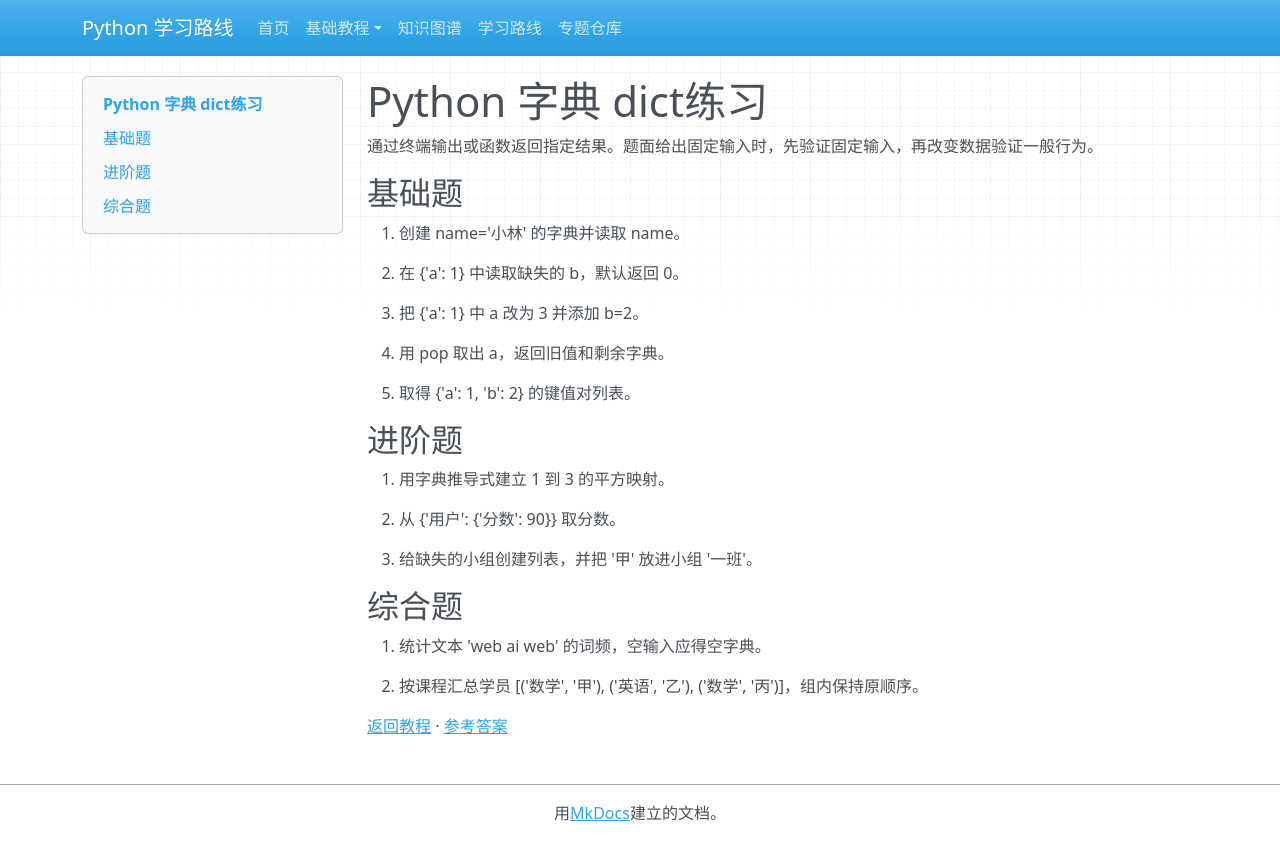

repository: zyy-stu/python-learning-roadmap · page: tutorials/basic/questions/08-dict/index.html · generator: mkdocs

# Python 字典 dict练习

通过终端输出或函数返回指定结果。题面给出固定输入时，先验证固定输入，再改变数据验证一般行为。

## 基础题

1. 创建 name='小林' 的字典并读取 name。

2. 在 {'a': 1} 中读取缺失的 b，默认返回 0。

3. 把 {'a': 1} 中 a 改为 3 并添加 b=2。

4. 用 pop 取出 a，返回旧值和剩余字典。

5. 取得 {'a': 1, 'b': 2} 的键值对列表。

## 进阶题

6. 用字典推导式建立 1 到 3 的平方映射。

7. 从 {'用户': {'分数': 90}} 取分数。

8. 给缺失的小组创建列表，并把 '甲' 放进小组 '一班'。

## 综合题

9. 统计文本 'web ai web' 的词频，空输入应得空字典。

10. 按课程汇总学员 [('数学', '甲'), ('英语', '乙'), ('数学', '丙')]，组内保持原顺序。

[返回教程](../08-dict.md) · [参考答案](../solutions/08-dict.md)
